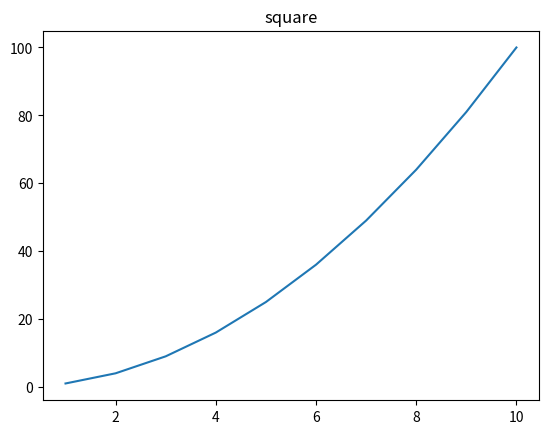

This figure's Python source:
import numpy as np 
import matplotlib.pyplot as plt
from scipy import stats

arr =np.array([1,2,3,4,5,6,7,8,9,10])
square=np.square(arr)

t_test,p_value = stats.ttest_1samp(arr,3)
print(f'array:{arr}')
print(f'square:{square}')
print(f't_test:{t_test}')
print(f'p_value:{p_value}')

plt.plot(arr,square)
plt.title('square')
plt.show()